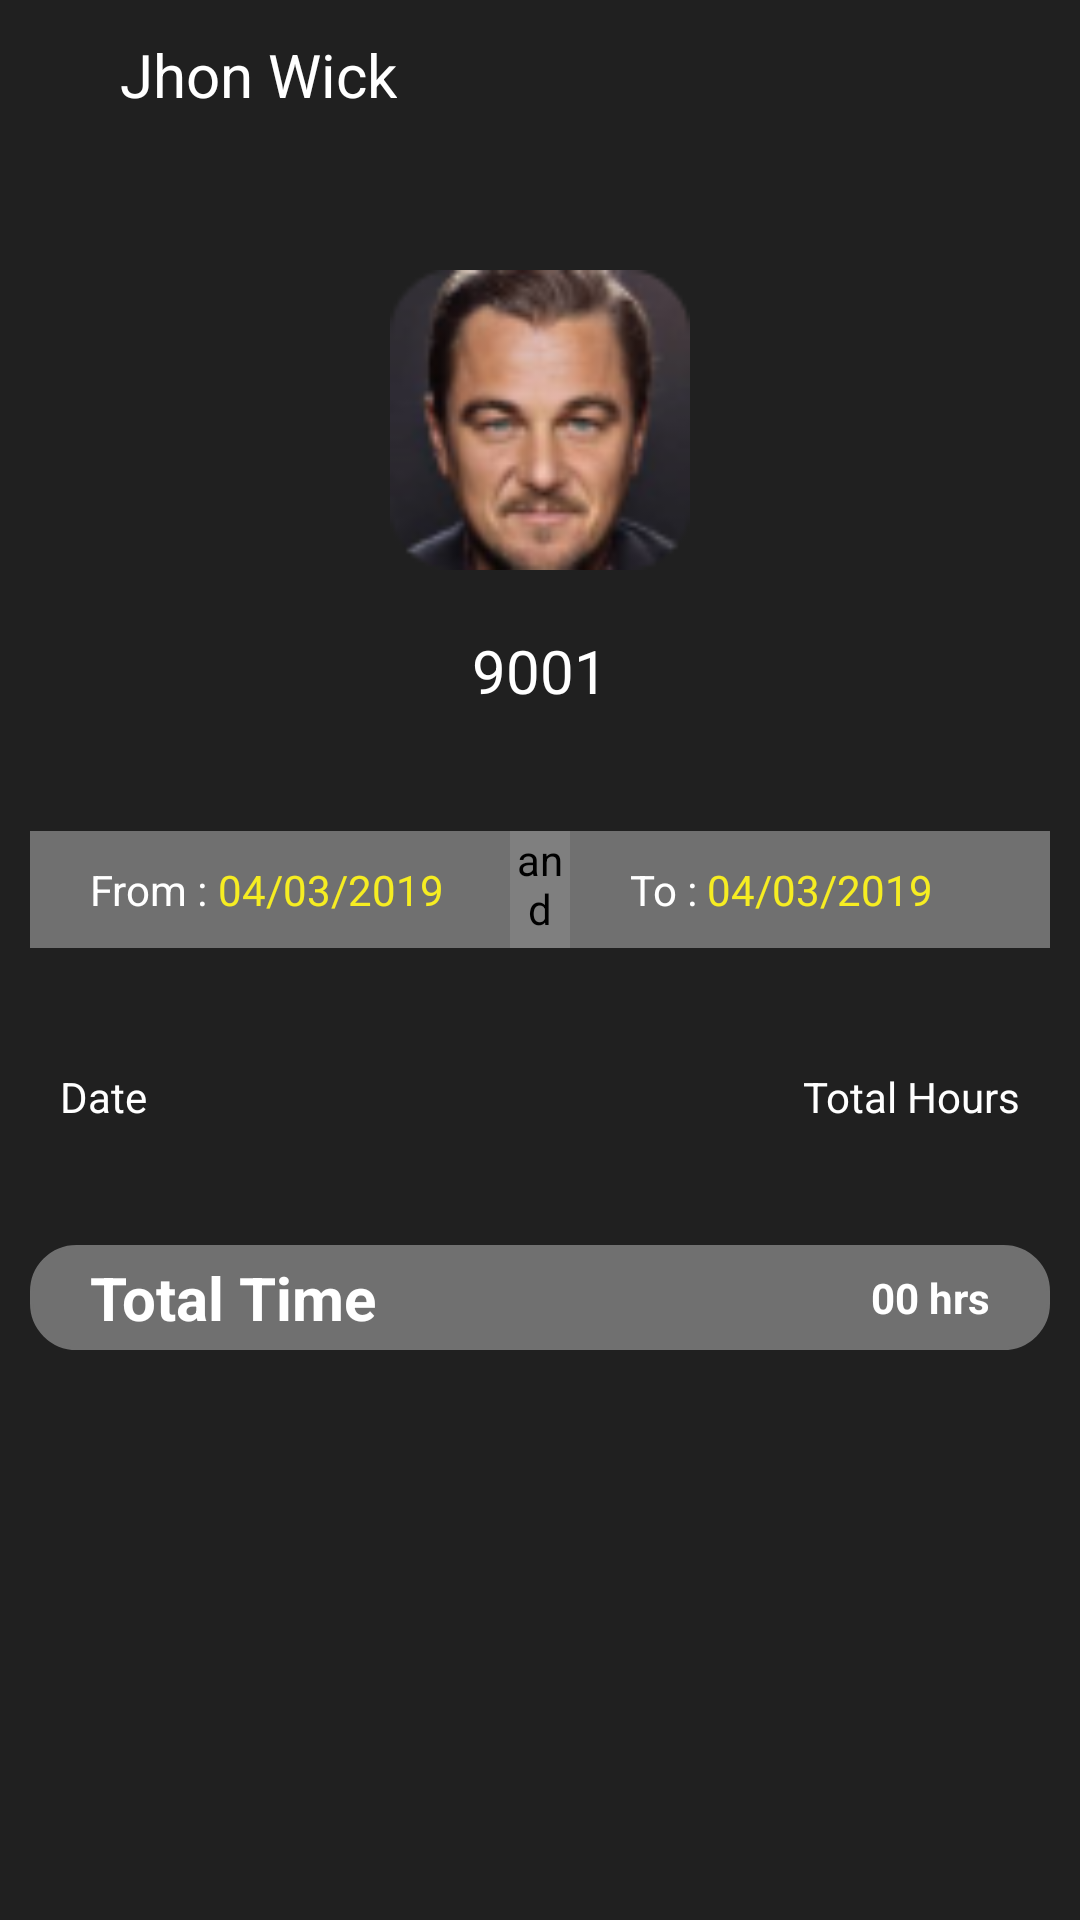

The Android layout XML behind this screen, and the referenced resources:
<!-- AndroidManifest.xml: application theme AppTheme -->
<!-- res/layout/activity_attendance_detail.xml -->
<?xml version="1.0" encoding="utf-8"?>
<RelativeLayout xmlns:android="http://schemas.android.com/apk/res/android"
    xmlns:app="http://schemas.android.com/apk/res-auto"
    xmlns:tools="http://schemas.android.com/tools"
    android:layout_width="match_parent"
    android:layout_height="match_parent"
    android:background="#202020"
    tools:context=".AttendanceDetail">

    <LinearLayout
        android:id="@+id/header"
        android:layout_width="match_parent"
        android:layout_height="50dp"
        android:layout_marginBottom="20dp">

        <ImageButton
            android:layout_width="wrap_content"
            android:layout_height="wrap_content"
            android:background="@drawable/ic_arrow_back_white_24dp"
            android:layout_gravity="center_vertical"
            android:layout_marginEnd="20dp"
            android:layout_marginRight="20dp"
            android:layout_marginStart="20dp"
            android:onClick="backPage"/>

        <TextView
            android:layout_width="wrap_content"
            android:layout_height="wrap_content"
            android:text="Jhon Wick"
            android:id="@+id/name_title"
            android:textColor="@color/white"
            android:layout_gravity="center_vertical"
            android:textSize="20dp"/>

    </LinearLayout>

    <RelativeLayout
        android:layout_width="match_parent"
        android:layout_height="wrap_content"
        android:layout_alignParentTop="true"
        android:id="@+id/relative_top"
        android:layout_marginTop="90dp">
        <ImageView
            android:layout_width="100dp"
            android:layout_height="100dp"
            android:layout_centerHorizontal="true"
            android:background="@drawable/image"
            android:textColor="#fff"
            android:textSize="26sp"
            android:textStyle="bold"
            android:id="@+id/name"/>

        <TextView
            android:layout_width="wrap_content"
            android:layout_height="wrap_content"
            android:text="9001"
            android:id="@+id/id"
            android:layout_margin="20dp"
            android:textColor="@color/white"
            android:layout_centerHorizontal="true"
            android:layout_gravity="center_horizontal"
            android:textSize="20dp"
            android:layout_below="@+id/name"/>
        <LinearLayout
            android:layout_width="match_parent"
            android:layout_below="@id/id"
            android:layout_marginStart="10dp"
            android:id="@+id/linear_search"
            android:layout_marginEnd="10dp"
            android:layout_marginTop="20dp"

            android:layout_height="wrap_content">
            <RelativeLayout
                android:layout_width="0dp"
                android:layout_height="wrap_content"
                android:padding="10dp"
                android:background="#707070"
                android:layout_weight="1">
                <TextView
                    android:layout_width="wrap_content"
                    android:layout_height="wrap_content"
                    android:text="From : "
                    android:layout_marginStart="10dp"
                    android:textColor="#fff"
                    android:id="@+id/text_from"
                    android:layout_marginLeft="10dp" />
                <TextView
                    android:layout_width="wrap_content"
                    android:layout_height="wrap_content"
                    android:layout_toEndOf="@id/text_from"
                    android:layout_marginEnd="10dp"
                    android:text="04/03/2019"
                    android:id="@+id/date_from"
                    android:textColor="@color/yellow"
                    android:layout_toRightOf="@id/text_from"
                    android:layout_marginRight="10dp" />

            </RelativeLayout>
            <androidx.legacy.widget.Space
                android:layout_width="20dp"
                android:layout_height="match_parent"/>

            <RelativeLayout
                android:layout_width="0dp"
                android:layout_height="wrap_content"
                android:padding="10dp"
                android:background="#707070"
                android:layout_weight="1">
                <TextView
                    android:layout_width="wrap_content"
                    android:layout_height="wrap_content"
                    android:text="To : "
                    android:layout_marginStart="10dp"
                    android:textColor="#fff"
                    android:id="@+id/text_to"
                    android:layout_marginLeft="10dp" />
                <TextView
                    android:layout_width="wrap_content"
                    android:layout_height="wrap_content"
                    android:layout_toEndOf="@id/text_to"
                    android:id="@+id/date_to"
                    android:text="04/03/2019"
                    android:textColor="@color/yellow"
                    android:layout_toRightOf="@id/text_to" />

            </RelativeLayout>
        </LinearLayout>
        <RelativeLayout
            android:layout_width="match_parent"
            android:layout_height="wrap_content"
            android:id="@+id/linear_heading"
            android:layout_marginStart="20dp"
            android:layout_marginEnd="20dp"
            android:layout_marginTop="40dp"
            android:layout_below="@id/linear_search"
            android:orientation="horizontal">

            <TextView
                android:layout_width="wrap_content"
                android:layout_height="wrap_content"
                android:layout_alignParentStart="true"
                android:text="Date"
                android:textColor="@color/white"
                android:layout_alignParentLeft="true" />

            <TextView
                android:layout_width="wrap_content"
                android:layout_height="wrap_content"
                android:layout_alignParentEnd="true"
                android:text="Total Hours"
                android:textColor="@color/white"
                android:layout_alignParentRight="true" />

        </RelativeLayout>

    </RelativeLayout>



    <androidx.recyclerview.widget.RecyclerView
        android:layout_width="wrap_content"
        android:id="@+id/recycler_user_attendance"
        android:layout_below="@id/relative_top"
        android:layout_marginTop="10dp"
        android:layout_marginBottom="20dp"
        tools:itemCount="2"
        tools:listitem="@layout/recycler_attendance_detail"
        android:layout_height="wrap_content"/>
    <LinearLayout
        android:layout_width="match_parent"
        android:layout_height="35dp"
        android:orientation="horizontal"
        android:layout_margin="10dp"
        android:paddingStart="20dp"
        android:paddingEnd="20dp"
        android:background="@drawable/rounded_row"
        android:layout_below="@id/recycler_user_attendance">

        <TextView
            android:layout_width="wrap_content"
            android:layout_height="wrap_content"
            android:text="Total Time"
            android:textSize="20dp"
            android:textColor="@color/white"
            android:textStyle="bold"
            android:layout_weight="1"
            android:layout_gravity="center"/>

        <TextView
            android:id="@+id/total_time"

            android:layout_width="wrap_content"
            android:layout_height="wrap_content"
            android:text="00 hrs"
            android:textColor="@color/white"
            android:textStyle="bold"
            android:layout_gravity="center"
            android:layout_weight="1"
            android:gravity="end"/>

    </LinearLayout>


</RelativeLayout>
<!-- res/layout/recycler_attendance_detail.xml (included above) -->
<?xml version="1.0" encoding="utf-8"?>
<RelativeLayout xmlns:android="http://schemas.android.com/apk/res/android"
     android:layout_width="match_parent"
    android:background="#202020"
    android:orientation="horizontal"

    android:layout_height="wrap_content">
    <TextView
        android:layout_width="wrap_content"
        android:layout_height="wrap_content"
        android:layout_margin="20dp"
        android:text="28-NOV-2018"
        android:textColor="#fff"
        android:layout_alignParentStart="true"

        android:id="@+id/date"
        android:textStyle="bold"
        android:layout_alignParentLeft="true" />


    <TextView
        android:layout_width="wrap_content"
        android:layout_height="wrap_content"
        android:layout_margin="20dp"
        android:text="8 hours"
        android:textColor="#fff"
        android:layout_alignParentEnd="true"
        android:id="@+id/total_hours"
        android:textStyle="bold"
        android:drawableEnd="@drawable/right"
        android:layout_alignParentRight="true"
        android:drawableRight="@drawable/right" />
<View
    android:layout_width="match_parent"
    android:layout_height="1dp"
    android:layout_marginTop="10dp"
    android:background="#fff"
    android:layout_below="@id/total_hours"

    />

</RelativeLayout>
<!-- resources referenced by this layout -->
<resources>
  <color name="white">#ffffff</color>
  <color name="yellow">#F6ED22</color>
  <!-- drawable image: png bitmap (drawable, 11330 bytes) -->
  <!-- drawable rounded_row (drawable) -->
  <?xml version="1.0" encoding="utf-8"?>
  <selector xmlns:android="http://schemas.android.com/apk/res/android" >
      <item android:state_pressed="true" >
          <shape android:shape="rectangle"  >
              <corners android:radius="15dip" />
              <stroke android:width="1dip" android:color="#707070" />
              <gradient android:angle="-90" android:startColor="#707070" android:endColor="#707070"  />
          </shape>
      </item>
      <item android:state_focused="true">
          <shape android:shape="rectangle"  >
              <corners android:radius="15dip" />
              <stroke android:width="1dip" android:color="#707070" />
              <solid android:color="#707070"/>
          </shape>
      </item>
      <item >
          <shape android:shape="rectangle"  >
              <corners android:radius="15dip" />
              <stroke android:width="1dip" android:color="#707070" />
              <gradient android:angle="-90" android:startColor="#707070" android:endColor="#707070" />
          </shape>
      </item>
  </selector>
  <style name="AppTheme" parent="Theme.AppCompat.Light.NoActionBar">
          
          <item name="colorPrimary">@color/colorPrimary</item>
          <item name="colorPrimaryDark">@color/colorPrimaryDark</item>
          <item name="colorAccent">@color/white</item>
          <item name="android:textColorPrimary">@color/white</item>
          <item name="android:textColorSecondary">@color/white</item>
          <item name="autoCompleteTextViewStyle">@style/SearchAutoCompleteTextView</item>
      </style>
  <color name="colorPrimary">#008577</color>
  <color name="colorPrimaryDark">#000000</color>
  <style name="SearchAutoCompleteTextView" parent="Widget.AppCompat.Light.AutoCompleteTextView">
          <item name="android:textColor">@color/white</item>
          <item name="android:textColorHint">@color/white</item>
          <item name="colorAccent">@color/white</item>
      </style>
</resources>
